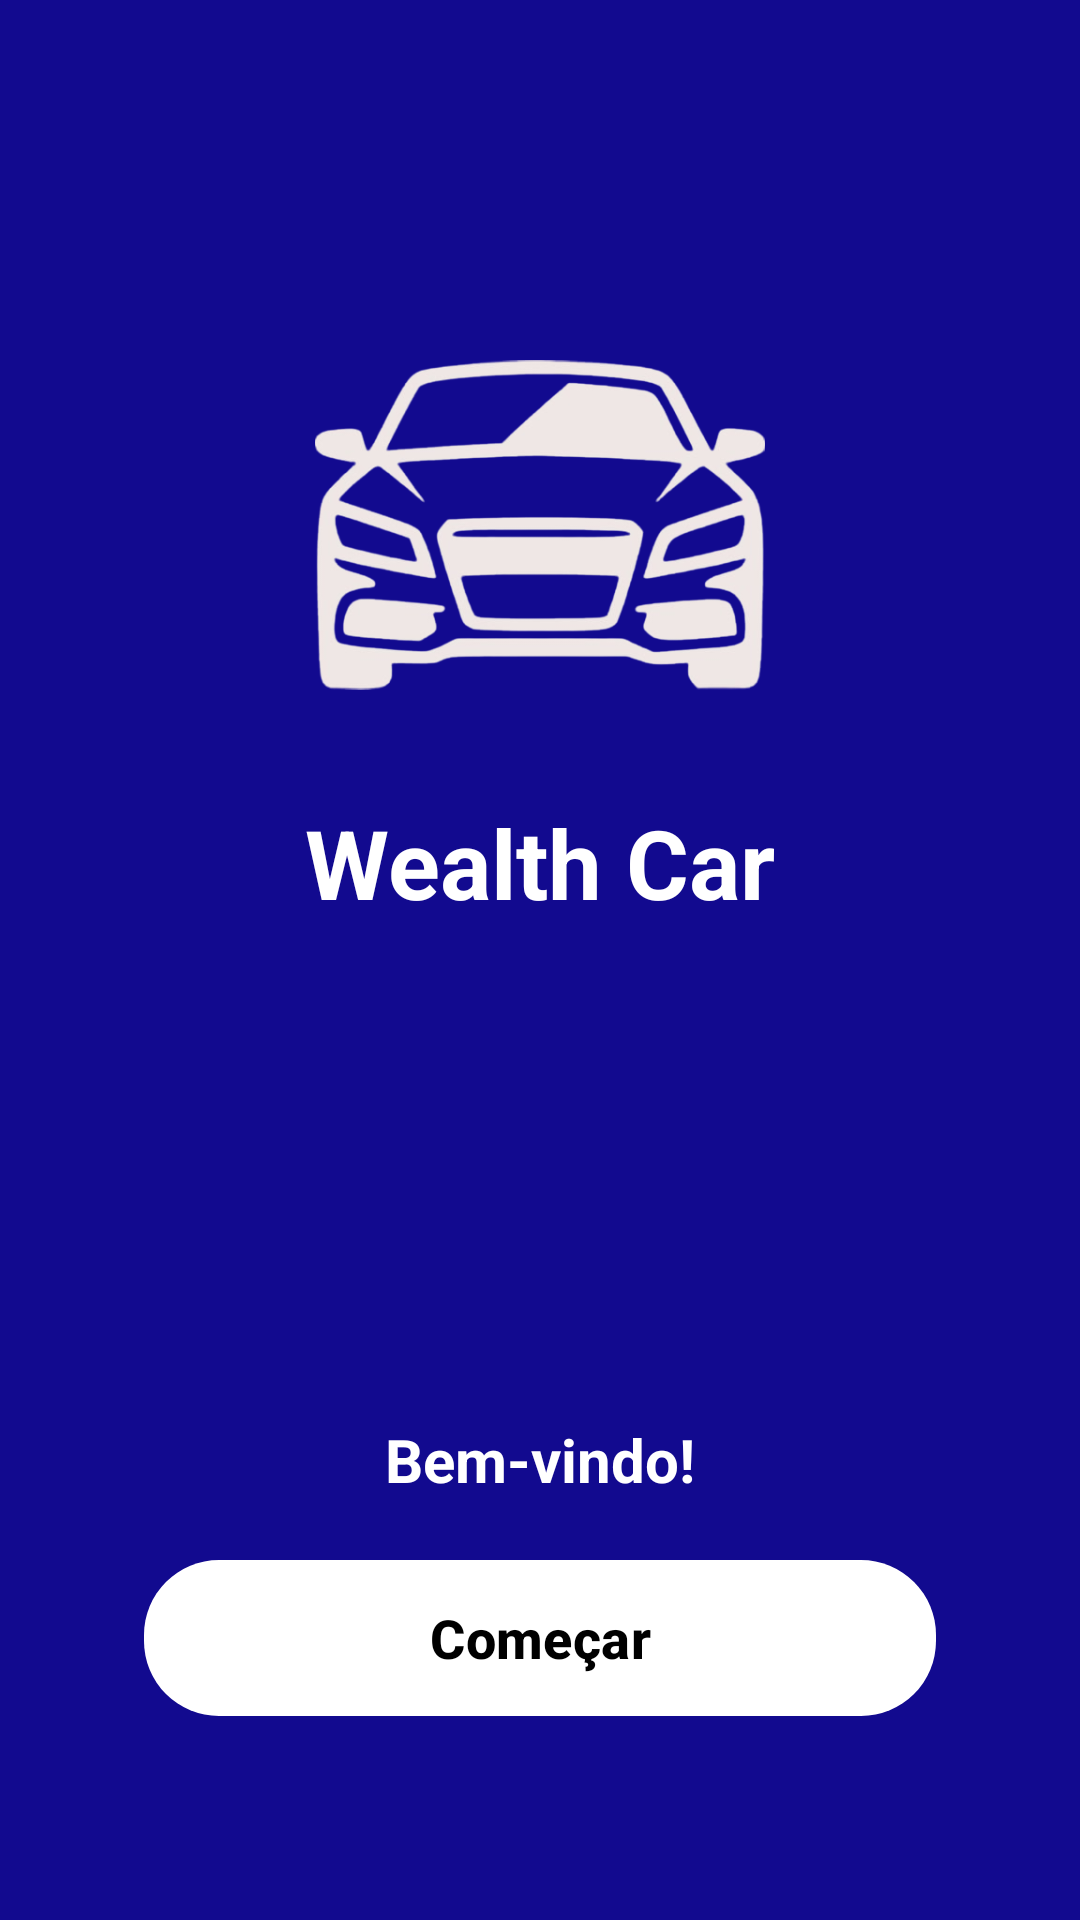

Here is an Android app screen rendered from its layout file. Give the layout XML and the strings, colors and styles it references.
<!-- AndroidManifest.xml: application theme Theme.WealthCar_teste -->
<!-- res/layout/activity_main.xml -->
<?xml version="1.0" encoding="utf-8"?>
<androidx.constraintlayout.widget.ConstraintLayout xmlns:android="http://schemas.android.com/apk/res/android"
    xmlns:app="http://schemas.android.com/apk/res-auto"
    xmlns:tools="http://schemas.android.com/tools"
    android:id="@+id/main"
    android:layout_width="match_parent"
    android:layout_height="match_parent"
    android:background="@color/WC_blue"
    tools:context=".MainActivity">

    <ImageView
        android:id="@+id/imgLogo"
        android:layout_width="150dp"
        android:layout_height="150dp"
        android:layout_marginTop="100dp"
        android:contentDescription="Logo"
        android:src="@drawable/logo_wealthcar"
        app:layout_constraintEnd_toEndOf="parent"
        app:layout_constraintStart_toStartOf="parent"
        app:layout_constraintTop_toTopOf="parent" />

    <TextView
        android:id="@+id/tvAppName"
        android:layout_width="wrap_content"
        android:layout_height="wrap_content"
        android:layout_marginTop="16dp"
        android:text="Wealth Car"
        android:textColor="@color/white"
        android:textSize="32sp"
        android:textStyle="bold"
        app:layout_constraintEnd_toEndOf="parent"
        app:layout_constraintStart_toStartOf="parent"
        app:layout_constraintTop_toBottomOf="@id/imgLogo" />

    <TextView
        android:id="@+id/tvBemVindo"
        android:layout_width="wrap_content"
        android:layout_height="wrap_content"
        android:layout_marginBottom="16dp"
        android:text="Bem-vindo!"
        android:textColor="@color/white"
        android:textSize="20sp"
        android:textStyle="bold"
        app:layout_constraintBottom_toTopOf="@id/btnComecar"
        app:layout_constraintEnd_toEndOf="parent"
        app:layout_constraintStart_toStartOf="parent" />

    <com.google.android.material.button.MaterialButton
        android:id="@+id/btnComecar"
        android:layout_width="0dp"
        android:layout_height="60dp"
        android:layout_marginStart="48dp"
        android:layout_marginEnd="48dp"
        android:layout_marginBottom="64dp"
        android:text="Começar"
        android:textColor="@color/black"
        android:textSize="18sp"
        android:textStyle="bold"
        app:backgroundTint="@color/white"
        app:cornerRadius="25dp"
        app:layout_constraintBottom_toBottomOf="parent"
        app:layout_constraintEnd_toEndOf="parent"
        app:layout_constraintStart_toStartOf="parent" />

</androidx.constraintlayout.widget.ConstraintLayout>
<!-- resources referenced by this layout -->
<resources>
  <color name="WC_blue">#120A8F</color>
  <color name="black">#FF000000</color>
  <color name="white">#FFFFFFFF</color>
  <!-- drawable logo_wealthcar: png bitmap (drawable, 88066 bytes) -->
  <style name="Theme.WealthCar_teste" parent="Base.Theme.WealthCar_teste" />
  <style name="Base.Theme.WealthCar_teste" parent="Theme.Material3.Light.NoActionBar">
          
          <item name="colorPrimary">@color/WC_blue</item>
      </style>
</resources>
